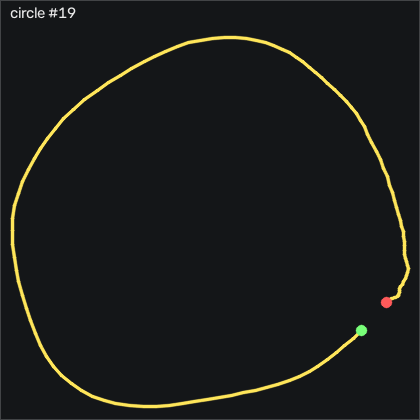

The table this chart was drawn from, first rows:
t_s, ax, ay, az, gx, gy, gz, seq
0.00000, -1.028, 0.07200, 0.224, -49.82, 46.8, 15.34, 17193
0.01000, -1.057, 0.07300, 0.231, -51.59, 45.33, 20.83, 17194
0.02000, -1.089, 0.06400, 0.226, -53.11, 43.93, 24.79, 17195
0.03000, -1.125, 0.05500, 0.227, -54.82, 42.22, 23.88, 17196
0.04100, -1.163, 0.04600, 0.226, -56.65, 39.63, 22.9, 17197
0.05000, -1.187, 0.05100, 0.222, -58.54, 35.52, 23.11, 17198
0.06000, -1.188, 0.07200, 0.223, -60.76, 30.64, 24.06, 17199
0.07000, -1.172, 0.07100, 0.224, -63.91, 25.82, 26.65, 17200
0.08100, -1.151, 0.05600, 0.22, -67.44, 21.77, 28.48, 17201
0.09000, -1.136, 0.02200, 0.221, -70.73, 19.05, 28.27, 17202
0.1, -1.145, -0.01500, 0.221, -73.14, 17.47, 24.21, 17203
0.11, -1.164, -0.04200, 0.214, -74.18, 16.06, 22.08, 17204
0.12, -1.167, -0.07400, 0.221, -74.33, 13.87, 23.33, 17205
0.13, -1.143, -0.07300, 0.219, -74.06, 12.59, 25.95, 17206
0.14, -1.172, -0.07800, 0.219, -75.4, 14.27, 27.63, 17207
0.15, -1.235, -0.114, 0.219, -77.75, 15.15, 29.91, 17208
0.16, -1.268, -0.144, 0.221, -78.97, 12.65, 30.98, 17209
0.17, -1.291, -0.176, 0.218, -79.82, 8.931, 30.64, 17210
0.18, -1.319, -0.182, 0.208, -80.34, 5.425, 32.38, 17211
0.19, -1.352, -0.212, 0.224, -81.53, 0.9738, 33.36, 17212
0.2, -1.384, -0.271, 0.234, -82.32, -4.911, 31.71, 17213
0.211, -1.411, -0.328, 0.239, -81.07, -11.83, 29.3, 17214
0.22, -1.413, -0.36, 0.233, -77.72, -19.94, 28.82, 17215
0.23, -1.406, -0.374, 0.239, -73.78, -28.05, 28.11, 17216
0.24, -1.394, -0.389, 0.242, -69.15, -35.58, 26.56, 17217
0.25, -1.387, -0.403, 0.238, -63.42, -42.59, 22.44, 17218
0.26, -1.379, -0.431, 0.228, -57.56, -49.67, 14.3, 17219
0.27, -1.364, -0.458, 0.233, -51.31, -56.47, 7.749, 17220
0.28, -1.339, -0.465, 0.238, -44.64, -63.14, 8.511, 17221
0.29, -1.29, -0.456, 0.232, -38.26, -69.21, 14.06, 17222
0.3, -1.23, -0.44, 0.231, -33.2, -73.87, 19.67, 17223
0.31, -1.182, -0.419, 0.227, -29.06, -76.56, 22.6, 17224
0.32, -1.138, -0.406, 0.225, -25.55, -78.11, 24.43, 17225
0.33, -1.097, -0.407, 0.225, -22.78, -79.18, 26.04, 17226
0.341, -1.053, -0.43, 0.228, -20.49, -79.7, 27.29, 17227
0.35, -1.024, -0.454, 0.249, -17.75, -79.55, 27.84, 17228
0.36, -0.992, -0.486, 0.264, -14.27, -79.55, 29.12, 17229
0.37, -0.954, -0.518, 0.278, -9.453, -80.03, 30.46, 17230
0.381, -0.905, -0.542, 0.277, -3.143, -80.64, 29, 17231
0.39, -0.864, -0.545, 0.277, 5.059, -80.43, 24.76, 17232
0.4, -0.836, -0.538, 0.28, 13.41, -79.06, 20.43, 17233
0.41, -0.807, -0.514, 0.276, 21.22, -76.86, 17.44, 17234
0.42, -0.782, -0.479, 0.275, 28.17, -74.27, 15.89, 17235
0.43, -0.76, -0.458, 0.274, 33.35, -71.68, 15, 17236
0.44, -0.745, -0.448, 0.282, 36.74, -69.03, 9.853, 17237
0.45, -0.748, -0.467, 0.291, 39.36, -65.83, -0.5743, 17238
0.46, -0.753, -0.489, 0.301, 43.08, -63.36, -7.678, 17239
0.47, -0.751, -0.513, 0.311, 48.17, -61.65, -10.39, 17240
0.48, -0.742, -0.508, 0.306, 54.42, -60.25, -11.06, 17241
0.49, -0.706, -0.459, 0.304, 61.74, -58.94, -8.897, 17242
0.5, -0.668, -0.371, 0.301, 67.99, -57.14, -6.123, 17243
0.511, -0.628, -0.292, 0.294, 71.98, -54.61, -6.397, 17244
0.52, -0.599, -0.227, 0.297, 73.96, -51.22, -10.24, 17245
0.53, -0.586, -0.182, 0.296, 74.24, -47.26, -16.28, 17246
0.54, -0.576, -0.148, 0.294, 73.5, -43.26, -21.09, 17247
0.551, -0.582, -0.138, 0.305, 72.13, -38.75, -25.24, 17248
0.56, -0.578, -0.154, 0.3, 70.18, -34.79, -25.94, 17249
0.57, -0.56, -0.145, 0.309, 69.54, -31.59, -22.04, 17250
0.58, -0.53, -0.131, 0.318, 70, -28.08, -18.78, 17251
0.59, -0.513, -0.09900, 0.316, 71.19, -23.3, -18.93, 17252
... 66 more rows
